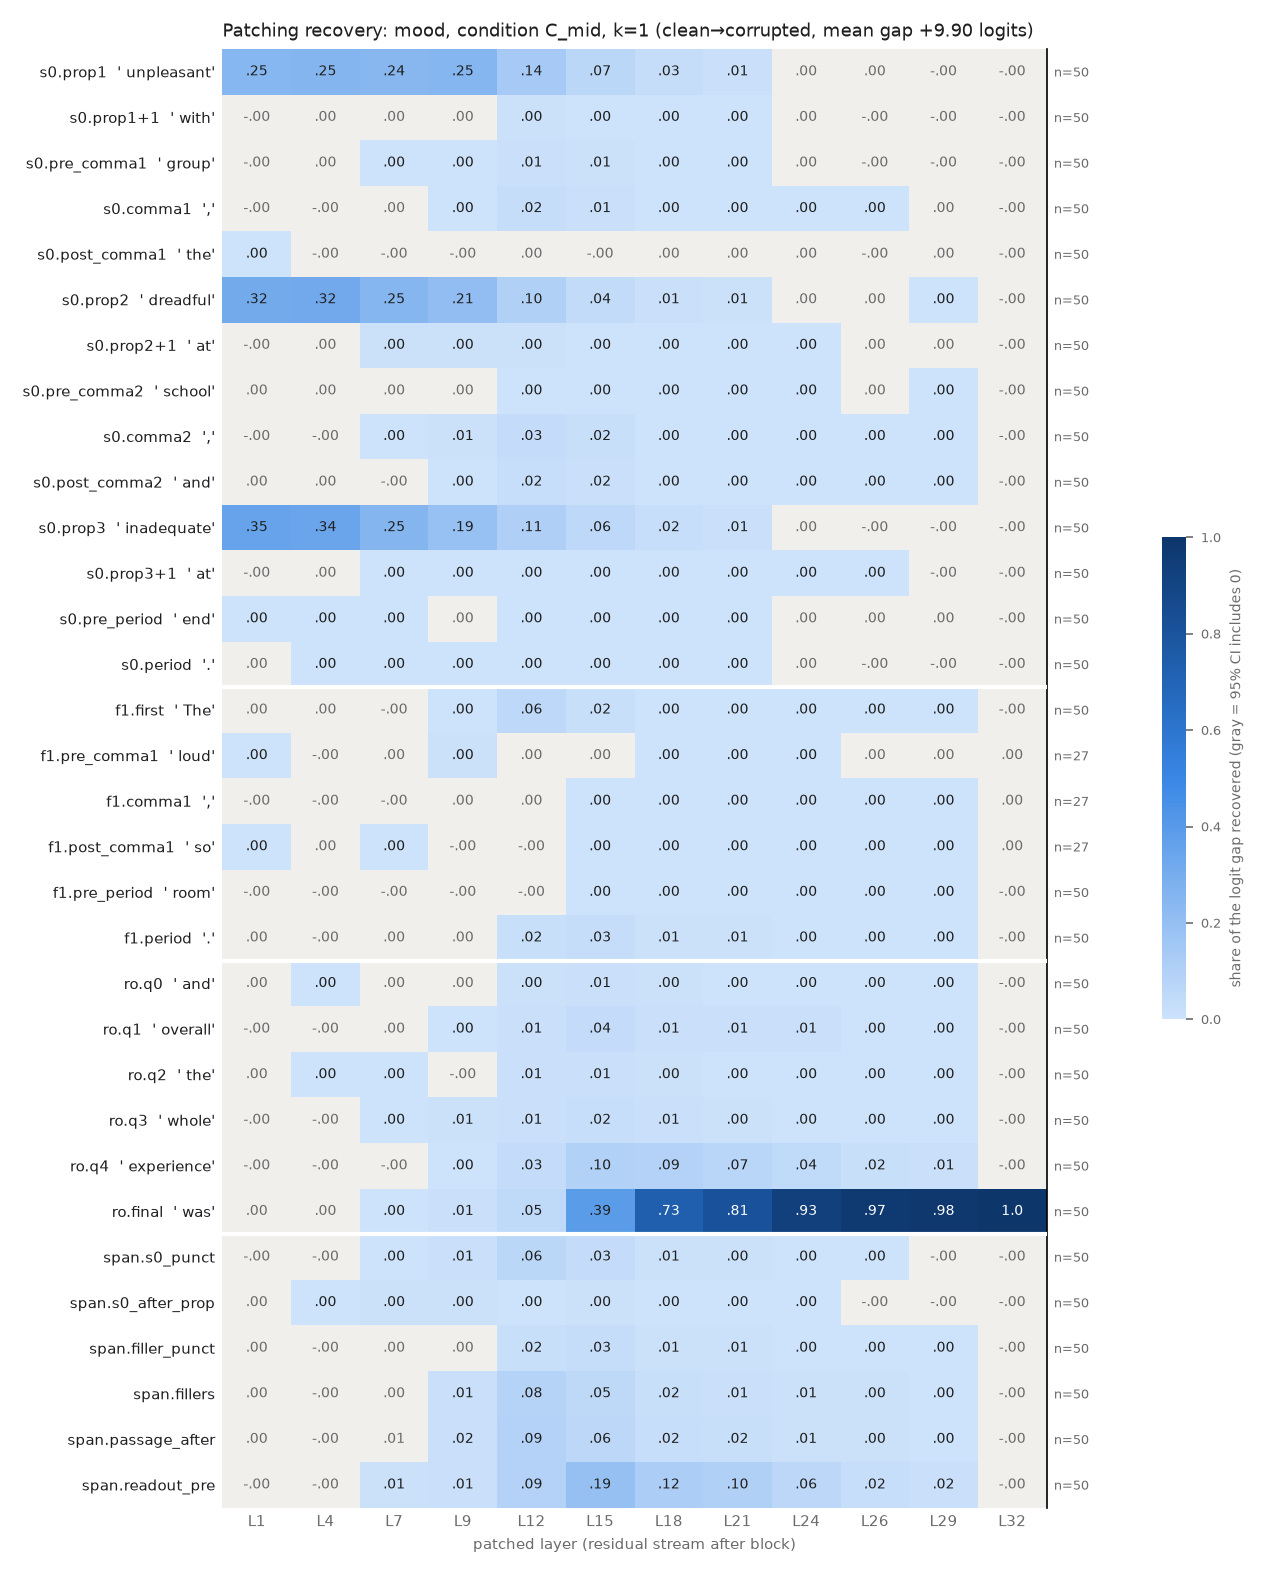

The file beside this chart, header and first rows:
row, example, layer, recovery, ci_lo, ci_hi, n_pairs
s0.prop1, unpleasant, 1, 0.246, 0.2174, 0.2759, 50
s0.prop1, unpleasant, 4, 0.2502, 0.22, 0.2824, 50
s0.prop1, unpleasant, 7, 0.2399, 0.2111, 0.2701, 50
s0.prop1, unpleasant, 9, 0.2486, 0.2184, 0.2806, 50
s0.prop1, unpleasant, 12, 0.1402, 0.1209, 0.16, 50
s0.prop1, unpleasant, 15, 0.06616, 0.05568, 0.07701, 50
s0.prop1, unpleasant, 18, 0.02766, 0.02305, 0.03238, 50
s0.prop1, unpleasant, 21, 0.01364, 0.01123, 0.01617, 50
s0.prop1, unpleasant, 24, 0.0002237, -0.0002716, 0.0007596, 50
s0.prop1, unpleasant, 26, 0.0002536, -0.0002358, 0.000787, 50
s0.prop1, unpleasant, 29, -0.0003403, -0.0006124, -0.0001055, 50
s0.prop1, unpleasant, 32, -1.2812368284278193e-07, -9.960762161117275e-07, 7.038298015082974e-07, 50
s0.prop1+1, with, 1, -0.0001128, -0.0004676, 0.000295, 50
s0.prop1+1, with, 4, 0.000557, -0.0006394, 0.001774, 50
s0.prop1+1, with, 7, 0.001089, -0.0009025, 0.003155, 50
s0.prop1+1, with, 9, 0.001175, -1.3217365822952967e-05, 0.002427, 50
s0.prop1+1, with, 12, 0.004273, 0.002984, 0.005595, 50
s0.prop1+1, with, 15, 0.002097, 0.001679, 0.002553, 50
s0.prop1+1, with, 18, 0.001037, 0.0008189, 0.001263, 50
s0.prop1+1, with, 21, 0.0008412, 0.0006728, 0.001014, 50
s0.prop1+1, with, 24, 9.15169163162728e-07, -5.710447622233191e-05, 6.0341093470314974e-05, 50
s0.prop1+1, with, 26, -5.701985554484408e-06, -6.382991114453962e-05, 5.29308139186243e-05, 50
s0.prop1+1, with, 29, -5.002603646635839e-06, -2.65183816131312e-05, 1.908038529931057e-05, 50
s0.prop1+1, with, 32, -1.2812368284278193e-07, -9.999846841408634e-07, 7.541843406451971e-07, 50
s0.pre_comma1, group, 1, -0.0006357, -0.001034, -0.0002394, 50
s0.pre_comma1, group, 4, 0.0004818, -0.0001549, 0.001173, 50
s0.pre_comma1, group, 7, 0.001783, 0.0005079, 0.003192, 50
s0.pre_comma1, group, 9, 0.003836, 0.001984, 0.006026, 50
s0.pre_comma1, group, 12, 0.008293, 0.005868, 0.0112, 50
s0.pre_comma1, group, 15, 0.005539, 0.004367, 0.006993, 50
s0.pre_comma1, group, 18, 0.00334, 0.002572, 0.004266, 50
s0.pre_comma1, group, 21, 0.001879, 0.001339, 0.002579, 50
s0.pre_comma1, group, 24, 1.9669393656270085e-05, -3.5449225272881545e-05, 7.009768553792297e-05, 50
s0.pre_comma1, group, 26, -3.0958727785853254e-05, -0.0001052, 2.5157724345265134e-05, 50
s0.pre_comma1, group, 29, -1.1682375201762528e-05, -7.596542817457262e-05, 3.737242268324156e-05, 50
s0.pre_comma1, group, 32, -1.2812368284278193e-07, -9.538132224481727e-07, 7.933074097386834e-07, 50
s0.comma1, ,, 1, -1.527369166520532e-05, -9.411530227157533e-05, 6.0317037358571517e-05, 50
s0.comma1, ,, 4, -0.0008465, -0.001574, -0.000133, 50
s0.comma1, ,, 7, 0.0002258, -0.001886, 0.002326, 50
s0.comma1, ,, 9, 0.002639, 0.0002774, 0.005178, 50
s0.comma1, ,, 12, 0.02354, 0.01777, 0.03065, 50
s0.comma1, ,, 15, 0.01153, 0.008591, 0.01489, 50
s0.comma1, ,, 18, 0.003052, 0.002593, 0.003514, 50
s0.comma1, ,, 21, 0.002402, 0.001996, 0.002801, 50
s0.comma1, ,, 24, 0.0002324, 8.148365862640846e-05, 0.0003763, 50
s0.comma1, ,, 26, 0.0001504, 1.6221073156028435e-05, 0.0002844, 50
s0.comma1, ,, 29, 9.804640746144856e-05, -1.0814140788255545e-05, 0.0001942, 50
s0.comma1, ,, 32, -1.2812368284278193e-07, -9.887441759946272e-07, 7.384860158977393e-07, 50
s0.post_comma1, the, 1, 0.0001593, 1.5404835406639777e-05, 0.0004268, 50
s0.post_comma1, the, 4, -0.0002824, -0.0006933, 1.922766243086243e-05, 50
s0.post_comma1, the, 7, -0.0007754, -0.001737, -8.777956891775508e-05, 50
s0.post_comma1, the, 9, -0.0004724, -0.001463, 0.0001699, 50
s0.post_comma1, the, 12, 0.0004625, -0.0004252, 0.001094, 50
s0.post_comma1, the, 15, -4.345801188273367e-05, -0.0008494, 0.0004818, 50
s0.post_comma1, the, 18, 0.0001618, -0.0003159, 0.0004738, 50
s0.post_comma1, the, 21, 0.0003518, -7.586244963581144e-05, 0.0006139, 50
s0.post_comma1, the, 24, 1.3944288038716304e-05, -5.2790006451342574e-05, 8.067468237882588e-05, 50
s0.post_comma1, the, 26, -1.278250486948025e-05, -8.084260937542602e-05, 5.4953866944398696e-05, 50
s0.post_comma1, the, 29, 6.853172028146997e-06, -2.4285126608687647e-05, 3.8314323531544274e-05, 50
s0.post_comma1, the, 32, -1.2812368284278193e-07, -9.738716411050563e-07, 7.122488960701299e-07, 50
... 324 more rows
